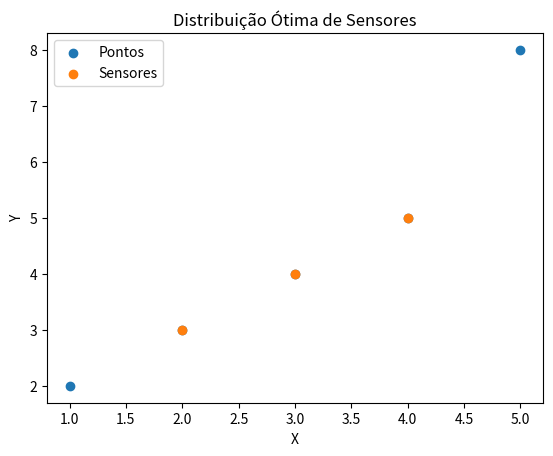

Recreate this plot in Python.
import numpy as np
import matplotlib.pyplot as plt
from scipy.spatial.distance import mahalanobis

# Define a função para calcular a distância de Mahalanobis entre dois pontos
def distancia_mahalanobis(x, y, cov):
  """
  Calcula a distância de Mahalanobis entre dois pontos.

  Args:
    x: O primeiro ponto.
    y: O segundo ponto.
    cov: A matriz de covariância.

  Returns:
    A distância de Mahalanobis entre os dois pontos.
  """
  return mahalanobis(x, y, cov)

# Define a função para encontrar a distribuição ótima dos sensores
def encontrar_distribuicao_otima(pontos, num_sensores, cov):
  """
  Encontra a distribuição ótima dos sensores usando programação dinâmica.

  Args:
    pontos: Um array de pontos (coordenadas) onde os sensores podem ser colocados.
    num_sensores: O número de sensores a serem colocados.
    cov: A matriz de covariância.

  Returns:
    Um array com as coordenadas dos sensores otimizados.
  """
  # Cria uma matriz para armazenar os custos mínimos
  custos = np.zeros((num_sensores + 1, len(pontos)))
  # Cria uma matriz para armazenar a posição do sensor anterior
  predecessores = np.zeros((num_sensores + 1, len(pontos)), dtype=int)

  # Inicializa a primeira linha da matriz de custos
  for j in range(len(pontos)):
    custos[0, j] = 0

  # Itera sobre os sensores
  for i in range(1, num_sensores + 1):
    # Itera sobre os pontos
    for j in range(len(pontos)):
      # Encontra o custo mínimo para colocar o sensor no ponto atual
      custo_minimo = float('inf')
      predecessor_minimo = -1
      # Itera sobre os pontos anteriores
      for k in range(j):
        # Calcula a distância de Mahalanobis entre os pontos
        distancia = distancia_mahalanobis(pontos[j], pontos[k], cov)
        # Calcula o custo de colocar o sensor no ponto atual
        custo = custos[i - 1, k] + distancia
        # Se o custo atual for menor que o custo mínimo atual, atualiza o custo mínimo e o predecessor
        if custo < custo_minimo:
          custo_minimo = custo
          predecessor_minimo = k
      # Atualiza a matriz de custos e a matriz de predecessores
      custos[i, j] = custo_minimo
      predecessores[i, j] = predecessor_minimo

  # Encontra a posição do último sensor
  ultimo_sensor = np.argmin(custos[num_sensores])
  # Cria um array para armazenar as coordenadas dos sensores
  sensores = np.zeros((num_sensores, 2))

  # Reconstrói a sequência de sensores a partir da matriz de predecessores
  for i in range(num_sensores - 1, -1, -1):
    sensores[i] = pontos[ultimo_sensor]
    ultimo_sensor = predecessores[i + 1, ultimo_sensor]

  # Retorna as coordenadas dos sensores otimizados
  return sensores

# Define os pontos (coordenadas) onde os sensores podem ser colocados
pontos = np.array([[1, 2], [2, 3], [3, 4], [4, 5], [5, 8]])
# Define o número de sensores
num_sensores = 3
# Define a matriz de covariância
cov = np.array([[2, 0], [0, 2]])

# Encontra a distribuição ótima dos sensores
sensores = encontrar_distribuicao_otima(pontos, num_sensores, cov)

# Plota os pontos e os sensores
plt.scatter(pontos[:, 0], pontos[:, 1], label='Pontos')
plt.scatter(sensores[:, 0], sensores[:, 1], label='Sensores')
plt.xlabel('X')
plt.ylabel('Y')
plt.title('Distribuição Ótima de Sensores')
plt.legend()
plt.show()